Photos from the image-classification dataset "data_balanced" in the GitHub repository Xiaolingford/Pomeranians. Its 2 classes are: algae, microplastics.

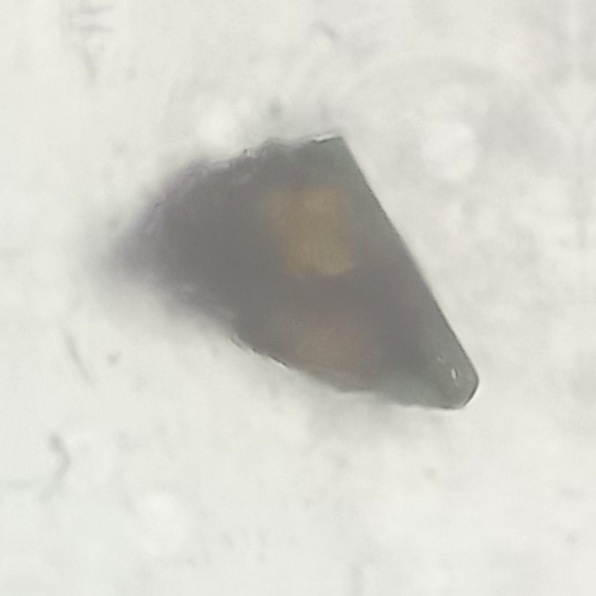
Label: microplastics

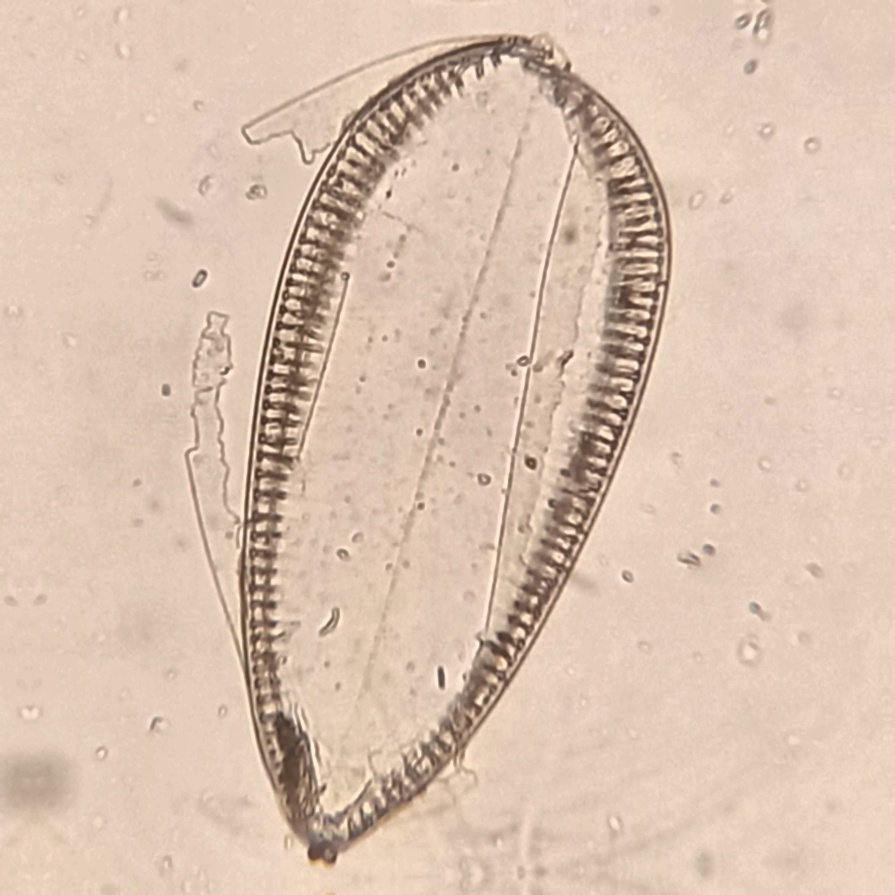
Label: algae

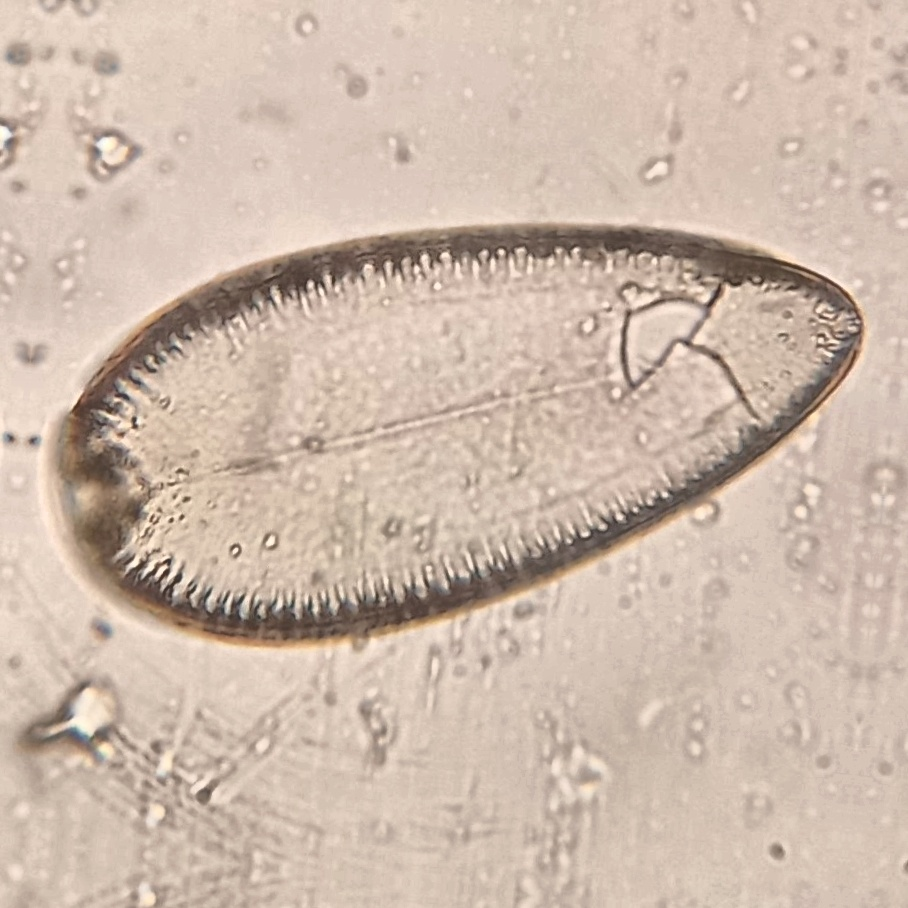
Label: algae

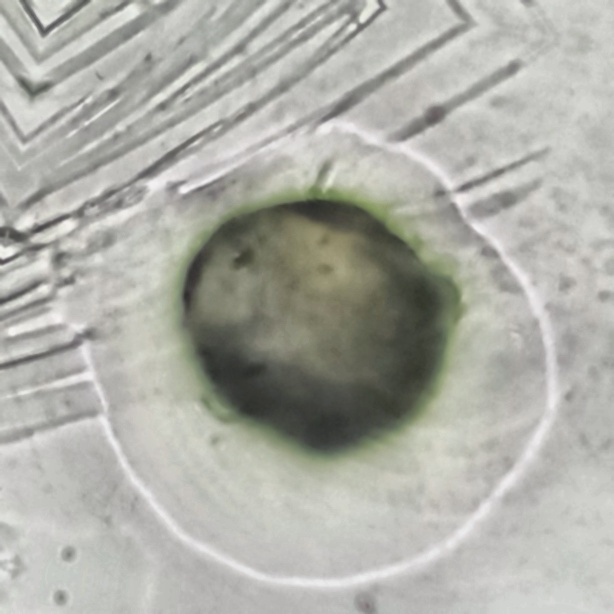
Label: microplastics

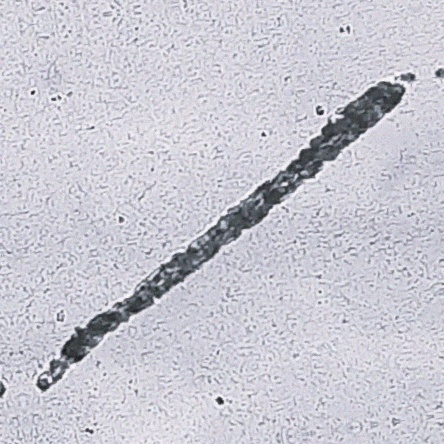
Label: microplastics

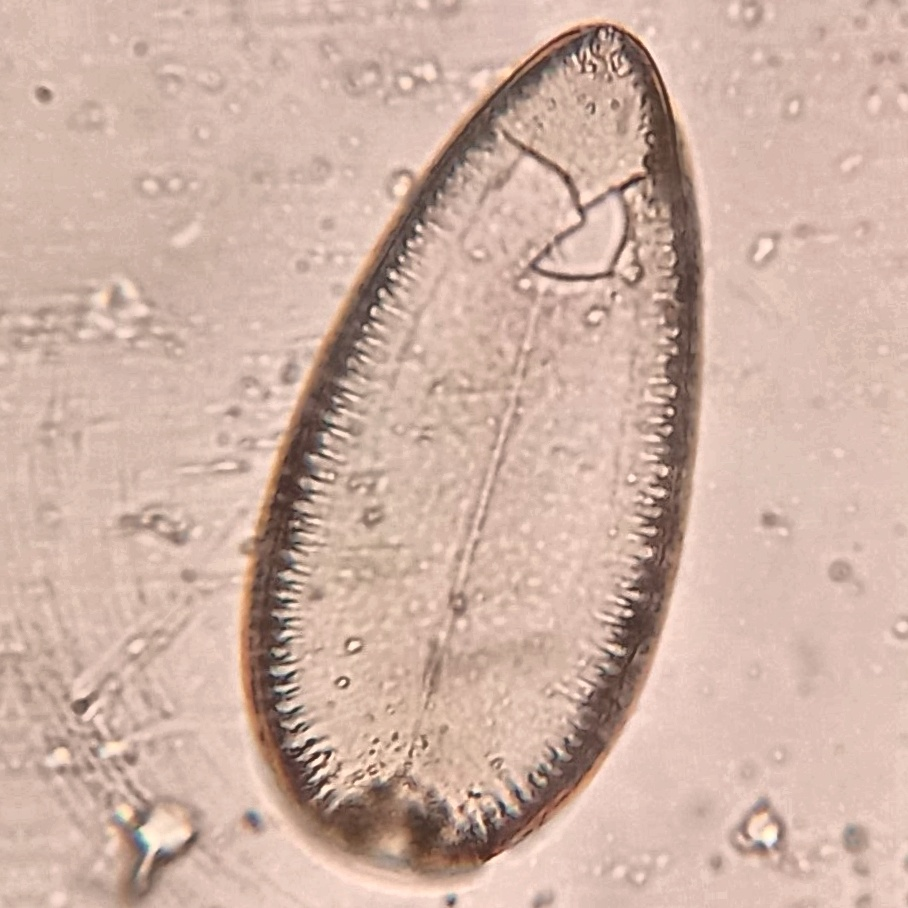
Label: algae
